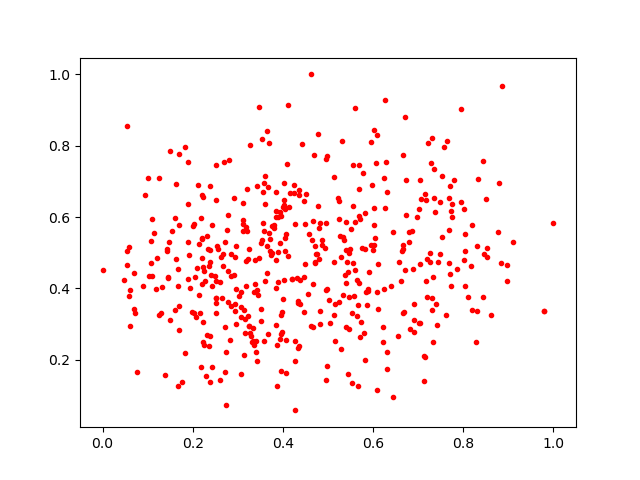

The file beside this chart, header and first rows:
0.23227668, 0.26917428
0.7487, 0.4952
0.322, 0.3239
0.4482, 0.4678
0.7685, 0.4701
0.8044, 0.5513
0.7524, 0.7145
0.308, 0.3894
0.222, 0.3069
0.4718, 0.4732
0.7788, 0.7043
0.6669, 0.5108
0.0, 0.4519
0.5642, 0.3219
0.5366, 0.4384
0.3569, 0.5838
0.8193, 0.5775
0.3189, 0.5711
0.23, 0.1539
0.7165, 0.4201
0.5127, 0.4742
0.5736, 0.3066
0.7349, 0.7351
0.6094, 0.3903
0.4496, 0.5809
0.48, 0.5685
0.5586, 0.3783
0.04754, 0.4239
0.2381, 0.4739
0.3415, 0.1975
0.266, 0.495
0.1761, 0.137
0.702, 0.6221
0.3967, 0.3241
0.8027, 0.6232
0.7312, 0.8222
0.5455, 0.3759
0.7033, 0.7026
0.6291, 0.7557
0.8323, 0.7072
0.8503, 0.6517
0.6657, 0.7749
0.7198, 0.4818
0.2203, 0.4846
0.3117, 0.5617
0.4962, 0.3962
0.4987, 0.1826
0.2356, 0.2393
0.4087, 0.7479
0.4824, 0.3366
0.1823, 0.2176
0.3577, 0.5602
0.5159, 0.3561
0.09032, 0.4054
0.4618, 0.295
0.6027, 0.8434
0.2096, 0.4573
0.3647, 0.8406
0.2514, 0.4215
0.2503, 0.4355
0.3146, 0.2144
... 426 more rows
